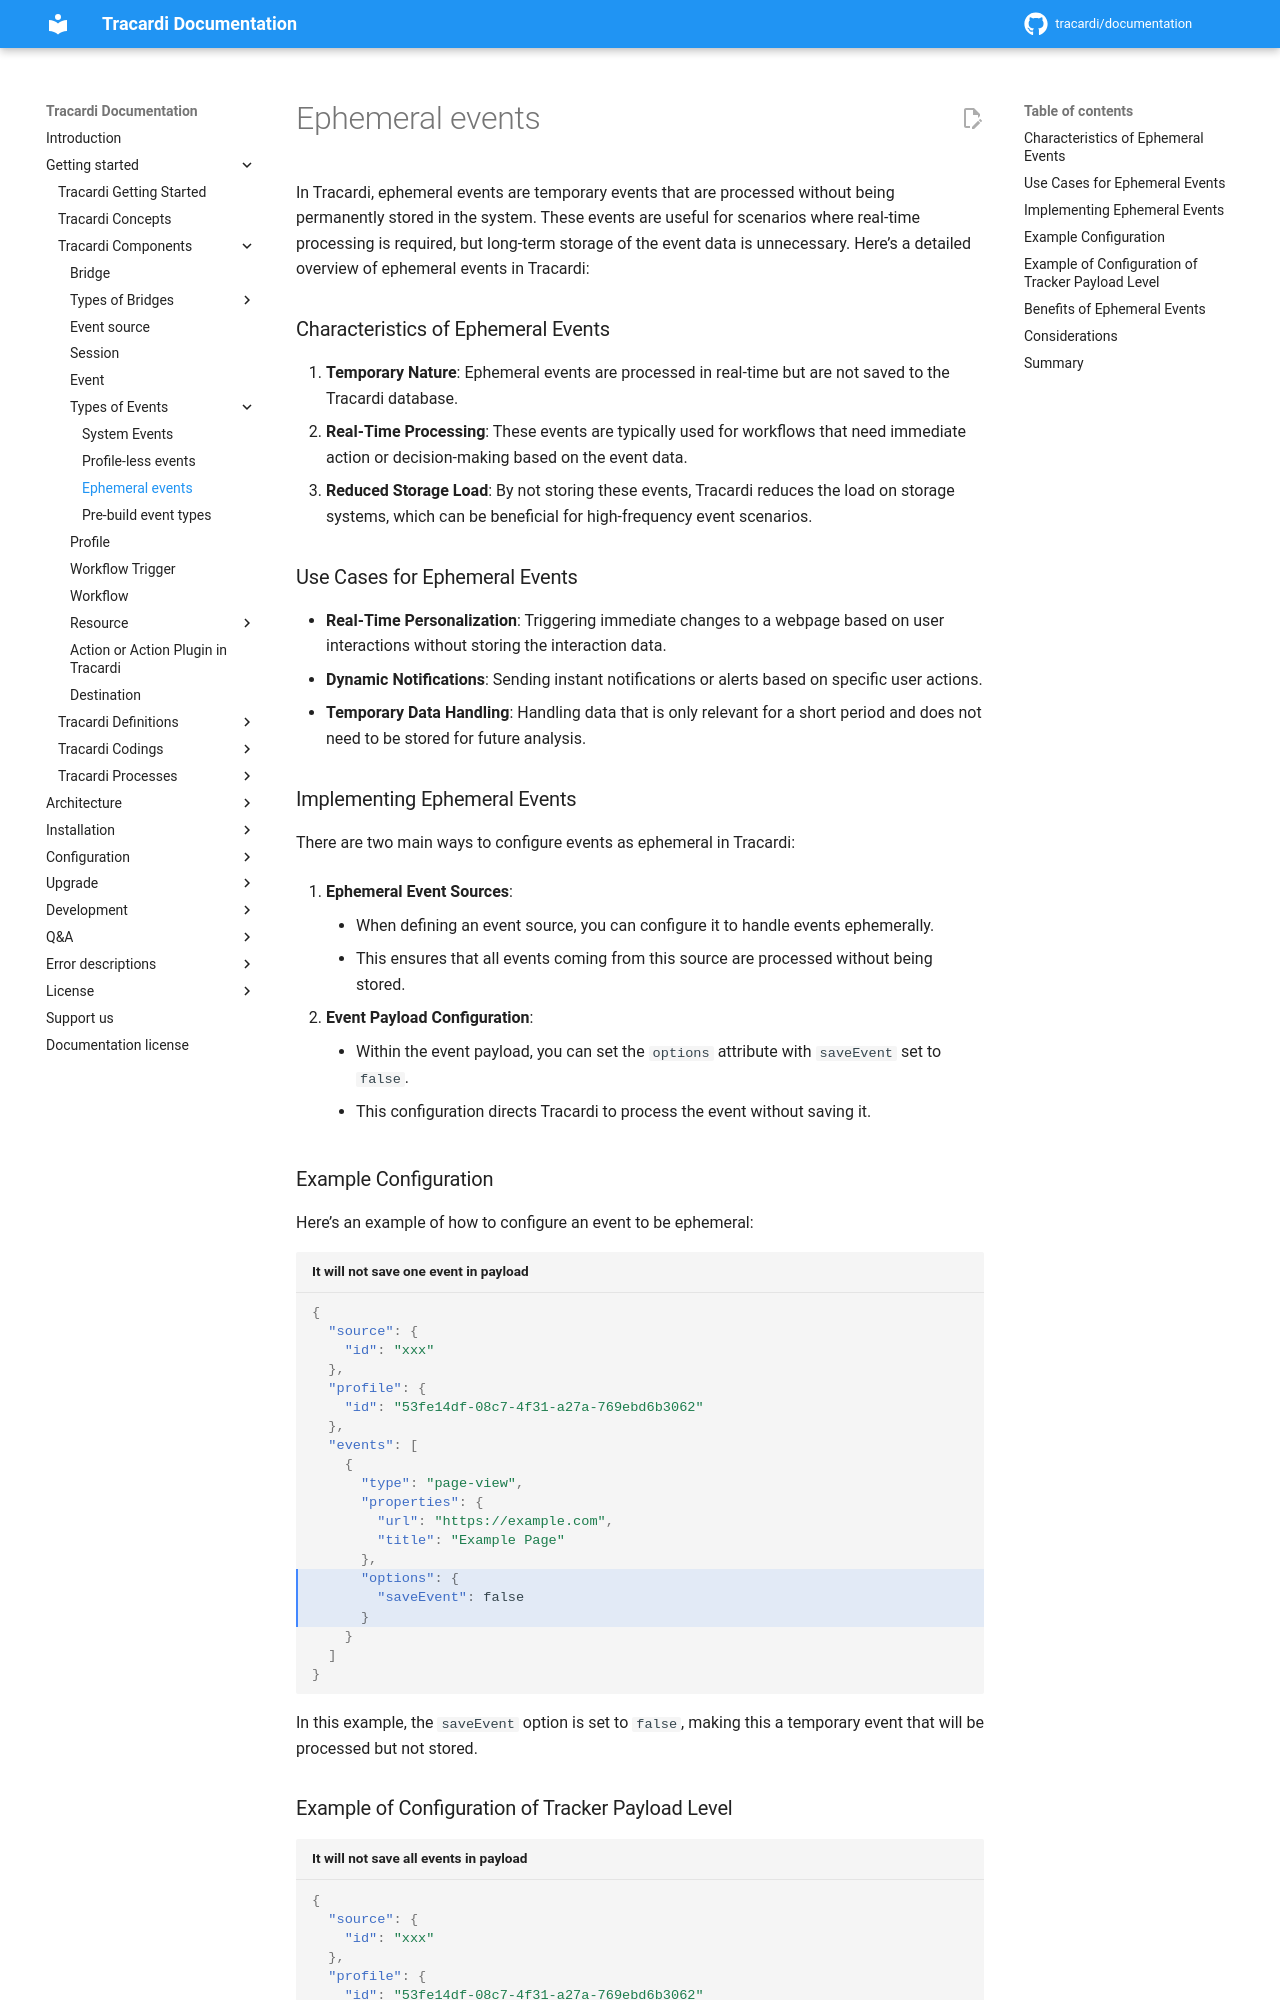

repository: Tracardi/documentation · page: 1.1.x/getting_started/components/events/ephemeral_events/index.html · generator: mkdocs

In Tracardi, ephemeral events are temporary events that are processed without being permanently stored in the system.
These events are useful for scenarios where real-time processing is required, but long-term storage of the event data is
unnecessary. Here’s a detailed overview of ephemeral events in Tracardi:

### Characteristics of Ephemeral Events

1. **Temporary Nature**: Ephemeral events are processed in real-time but are not saved to the Tracardi database.
2. **Real-Time Processing**: These events are typically used for workflows that need immediate action or decision-making
   based on the event data.
3. **Reduced Storage Load**: By not storing these events, Tracardi reduces the load on storage systems, which can be
   beneficial for high-frequency event scenarios.

### Use Cases for Ephemeral Events

- **Real-Time Personalization**: Triggering immediate changes to a webpage based on user interactions without storing
  the interaction data.
- **Dynamic Notifications**: Sending instant notifications or alerts based on specific user actions.
- **Temporary Data Handling**: Handling data that is only relevant for a short period and does not need to be stored for
  future analysis.

### Implementing Ephemeral Events

There are two main ways to configure events as ephemeral in Tracardi:

1. **Ephemeral Event Sources**:
    - When defining an event source, you can configure it to handle events ephemerally.
    - This ensures that all events coming from this source are processed without being stored.

2. **Event Payload Configuration**:
    - Within the event payload, you can set the `options` attribute with `saveEvent` set to `false`.
    - This configuration directs Tracardi to process the event without saving it.
